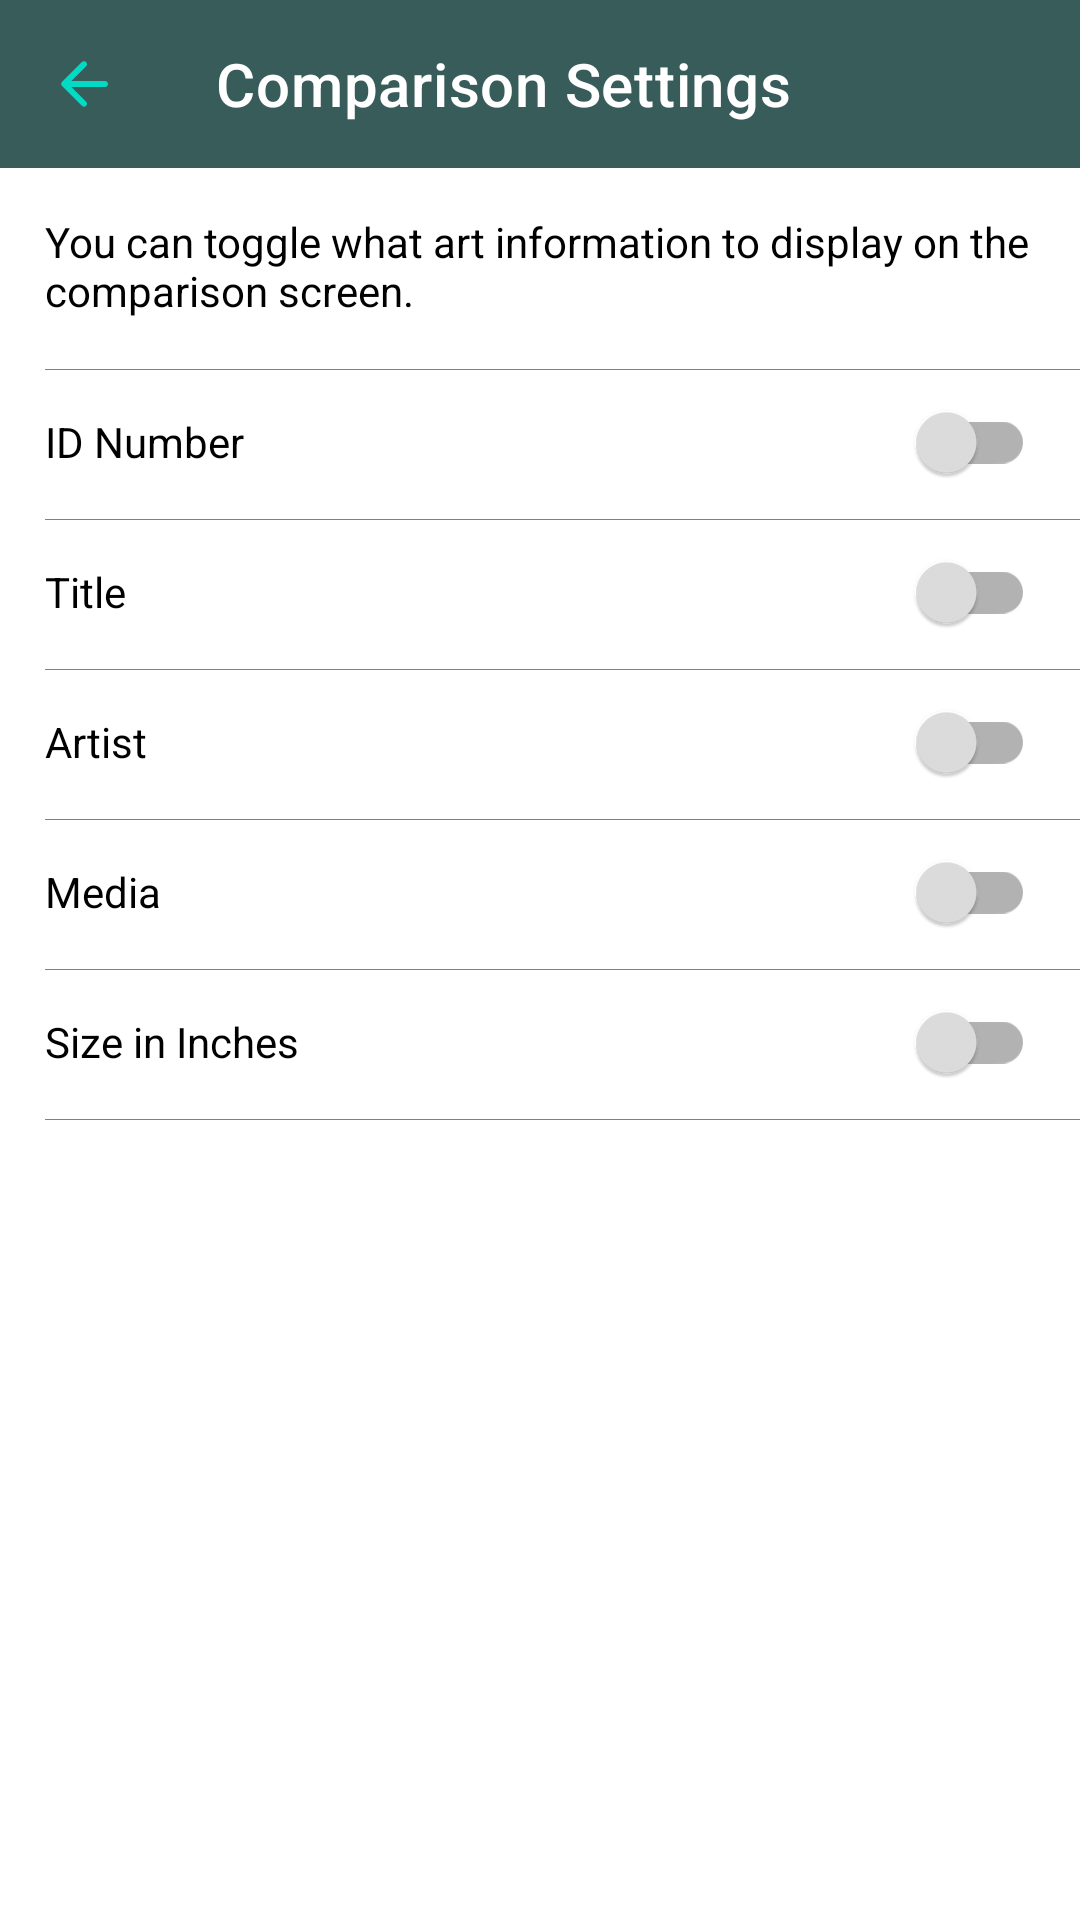

Here is an Android app screen rendered from its layout file. Give the layout XML and the strings, colors and styles it references.
<!-- AndroidManifest.xml: application theme Theme.ArtThief -->
<!-- res/layout/fragment_compare_settings.xml -->
<?xml version="1.0" encoding="utf-8"?>
<LinearLayout
    xmlns:android="http://schemas.android.com/apk/res/android"
    xmlns:app="http://schemas.android.com/apk/res-auto"
    android:layout_width="match_parent"
    android:layout_height="match_parent"
    android:background="@color/white"
    android:orientation="vertical">

    
    <com.google.android.material.appbar.AppBarLayout
        android:id="@+id/toolbar_compareSettingsTop"
        android:layout_width="match_parent"
        android:layout_height="wrap_content"
        app:contentInsetLeft="0dp"
        app:contentInsetStart="0dp"
        app:contentInsetRight="0dp"
        app:contentInsetEnd="0dp">

        <com.google.android.material.appbar.MaterialToolbar
            android:id="@+id/compareFragmentAppBar"
            android:elevation="0dp"
            android:layout_width="match_parent"
            android:layout_height="?attr/actionBarSize"
            app:navigationIcon="@drawable/ic_back_24dp"
            app:title="@string/compare_art_settings_title"
            style="@style/Widget.MaterialComponents.Toolbar.Primary" />

    </com.google.android.material.appbar.AppBarLayout>

    <TextView
        android:layout_width="match_parent"
        android:layout_height="wrap_content"
        android:layout_marginStart="15dp"
        android:layout_marginVertical="15dp"
        android:text="@string/compare_settings_message"
        android:textColor="@color/black"/>

    <RelativeLayout
        android:layout_width="match_parent"
        android:layout_height="2dp"
        android:layout_marginStart="15dp"
        android:background="@drawable/artwork_adapter_bottom_border"/>

    <RelativeLayout
        android:layout_width="match_parent"
        android:layout_height="wrap_content"
        android:gravity="center_vertical"
        android:orientation="horizontal">

        <TextView
            android:layout_width="wrap_content"
            android:layout_height="wrap_content"
            android:layout_alignParentStart="true"
            android:layout_centerVertical="true"
            android:layout_marginStart="15dp"
            android:text="@string/compare_settings_id_number_toggle"
            android:textColor="@color/black"/>

        <androidx.appcompat.widget.SwitchCompat
            android:id="@+id/sc_idNumber"
            android:layout_width="wrap_content"
            android:layout_height="wrap_content"
            android:layout_alignParentEnd="true"
            android:layout_centerVertical="true"
            android:layout_marginEnd="15dp"
            app:theme="@style/SwitchCompatTheme"/>

    </RelativeLayout>

    <RelativeLayout
        android:layout_width="match_parent"
        android:layout_height="2dp"
        android:layout_marginStart="15dp"
        android:background="@drawable/artwork_adapter_bottom_border"/>

    <RelativeLayout
        android:layout_width="match_parent"
        android:layout_height="wrap_content"
        android:orientation="horizontal">

        <TextView
            android:layout_width="wrap_content"
            android:layout_height="wrap_content"
            android:layout_alignParentStart="true"
            android:layout_centerVertical="true"
            android:layout_marginStart="15dp"
            android:text="@string/compare_settings_title_toggle"
            android:textColor="@color/black"/>

        <androidx.appcompat.widget.SwitchCompat
            android:id="@+id/sc_title"
            android:layout_width="wrap_content"
            android:layout_height="wrap_content"
            android:layout_alignParentEnd="true"
            android:layout_centerVertical="true"
            android:layout_marginEnd="15dp"
            app:theme="@style/SwitchCompatTheme"/>

    </RelativeLayout>

    <RelativeLayout
        android:layout_width="match_parent"
        android:layout_height="2dp"
        android:layout_marginStart="15dp"
        android:background="@drawable/artwork_adapter_bottom_border"/>

    <RelativeLayout
        android:layout_width="match_parent"
        android:layout_height="wrap_content"
        android:orientation="horizontal">

        <TextView
            android:layout_width="wrap_content"
            android:layout_height="wrap_content"
            android:layout_alignParentStart="true"
            android:layout_centerVertical="true"
            android:layout_marginStart="15dp"
            android:text="@string/compare_settings_artist_toggle"
            android:textColor="@color/black"/>

        <androidx.appcompat.widget.SwitchCompat
            android:id="@+id/sc_artist"
            android:layout_width="wrap_content"
            android:layout_height="wrap_content"
            android:layout_alignParentEnd="true"
            android:layout_centerVertical="true"
            android:layout_marginEnd="15dp"
            app:theme="@style/SwitchCompatTheme"/>

    </RelativeLayout>

    <RelativeLayout
        android:layout_width="match_parent"
        android:layout_height="2dp"
        android:layout_marginStart="15dp"
        android:background="@drawable/artwork_adapter_bottom_border"/>

    <RelativeLayout
        android:layout_width="match_parent"
        android:layout_height="wrap_content"
        android:orientation="horizontal">

        <TextView
            android:layout_width="wrap_content"
            android:layout_height="wrap_content"
            android:layout_alignParentStart="true"
            android:layout_centerVertical="true"
            android:layout_marginStart="15dp"
            android:text="@string/compare_settings_media_toggle"
            android:textColor="@color/black"/>

        <androidx.appcompat.widget.SwitchCompat
            android:id="@+id/sc_media"
            android:layout_width="wrap_content"
            android:layout_height="wrap_content"
            android:layout_alignParentEnd="true"
            android:layout_centerVertical="true"
            android:layout_marginEnd="15dp"
            app:theme="@style/SwitchCompatTheme"/>

    </RelativeLayout>

    <RelativeLayout
        android:layout_width="match_parent"
        android:layout_height="2dp"
        android:layout_marginStart="15dp"
        android:background="@drawable/artwork_adapter_bottom_border"/>

    <RelativeLayout
        android:layout_width="match_parent"
        android:layout_height="wrap_content"
        android:orientation="horizontal">

        <TextView
            android:layout_width="wrap_content"
            android:layout_height="wrap_content"
            android:layout_alignParentStart="true"
            android:layout_centerVertical="true"
            android:layout_marginStart="15dp"
            android:text="@string/compare_settings_dimensions_toggle"
            android:textColor="@color/black"/>

        <androidx.appcompat.widget.SwitchCompat
            android:id="@+id/sc_sizeInInches"
            android:layout_width="wrap_content"
            android:layout_height="wrap_content"
            android:layout_alignParentEnd="true"
            android:layout_centerVertical="true"
            android:layout_marginEnd="15dp"
            app:theme="@style/SwitchCompatTheme"/>

    </RelativeLayout>

    <RelativeLayout
        android:layout_width="match_parent"
        android:layout_height="2dp"
        android:layout_marginStart="15dp"
        android:background="@drawable/artwork_adapter_bottom_border"/>

</LinearLayout>
<!-- resources referenced by this layout -->
<resources>
  <color name="black">#FF000000</color>
  <color name="white">#FFFFFFFF</color>
  <!-- drawable artwork_adapter_bottom_border (drawable) -->
  <?xml version="1.0" encoding="utf-8"?>
  <layer-list xmlns:android="http://schemas.android.com/apk/res/android">
      <item>
          <shape android:shape="rectangle" >
              <solid android:color="@color/toolbar_bottom_border"/>
          </shape>
      </item>
      <item android:bottom="0.5dp">
          <shape android:shape="rectangle" >
              <solid android:color="@color/white" />
          </shape>
      </item>
  </layer-list>
  <!-- drawable ic_back_24dp (drawable) -->
  <vector android:autoMirrored="true" android:height="24dp"
      android:tint="@color/teal_200" android:viewportHeight="24"
      android:viewportWidth="24" android:width="24dp" xmlns:android="http://schemas.android.com/apk/res/android">
      <path android:fillColor="@android:color/white" android:pathData="M19,11H7.83l4.88,-4.88c0.39,-0.39 0.39,-1.03 0,-1.42 -0.39,-0.39 -1.02,-0.39 -1.41,0l-6.59,6.59c-0.39,0.39 -0.39,1.02 0,1.41l6.59,6.59c0.39,0.39 1.02,0.39 1.41,0 0.39,-0.39 0.39,-1.02 0,-1.41L7.83,13H19c0.55,0 1,-0.45 1,-1s-0.45,-1 -1,-1z"/>
  </vector>
  <string name="compare_art_settings_title">Comparison Settings</string>
  <string name="compare_settings_artist_toggle">Artist</string>
  <string name="compare_settings_dimensions_toggle">Size in Inches</string>
  <string name="compare_settings_id_number_toggle">ID Number</string>
  <string name="compare_settings_media_toggle">Media</string>
  <string name="compare_settings_message">You can toggle what art information to display on the comparison screen.</string>
  <string name="compare_settings_title_toggle">Title</string>
  <style name="SwitchCompatTheme">
          <item name="colorSwitchThumbNormal">@color/compare_button_background</item>
          <item name="android:colorForeground">@color/black</item>
      </style>
  <style name="Theme.ArtThief" parent="Theme.MaterialComponents.DayNight.DarkActionBar">
          
          <item name="colorPrimary">@color/art_thief_primary</item>
          <item name="colorPrimaryVariant">@color/art_thief_primary</item>
          <item name="colorOnPrimary">@color/white</item>
          
          <item name="colorSecondary">@color/teal_200</item>
          <item name="colorSecondaryVariant">@color/teal_700</item>
          <item name="colorOnSecondary">@color/black</item>
          
          <item name="android:statusBarColor">?attr/colorPrimaryVariant</item>
          
      </style>
  <color name="toolbar_bottom_border">#808080</color>
  <color name="teal_200">#FF03DAC5</color>
  <color name="compare_button_background">#DFDFDF</color>
  <color name="art_thief_primary">#375C5A</color>
  <color name="teal_700">#FF018786</color>
</resources>
